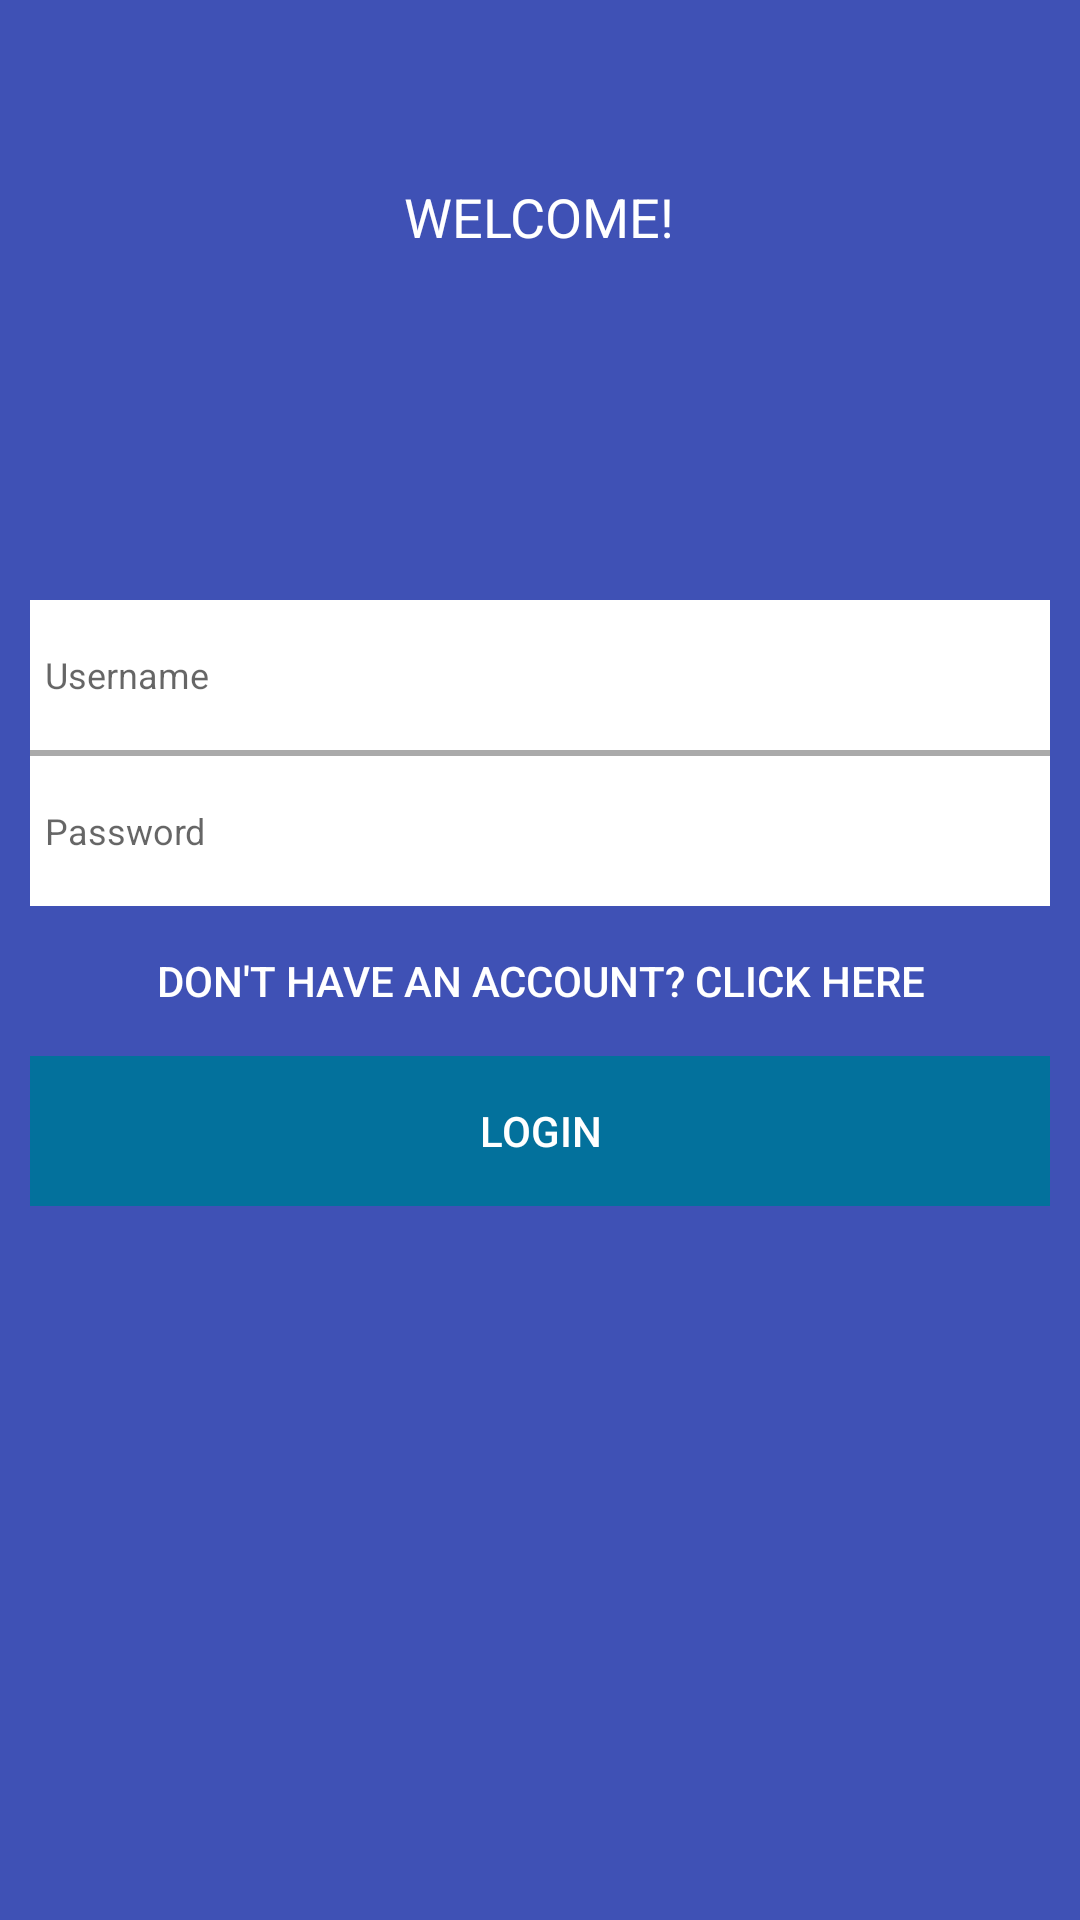

The Android layout XML behind this screen, and the referenced resources:
<!-- AndroidManifest.xml: application theme AppTheme -->
<!-- res/layout/login_fragment.xml -->
<?xml version="1.0" encoding="utf-8"?>
<RelativeLayout xmlns:android="http://schemas.android.com/apk/res/android"
    android:layout_width="match_parent"
    android:layout_height="match_parent"
    android:background="@color/colorPrimary"
    android:orientation="vertical">

    <TextView
        android:layout_width="wrap_content"
        android:layout_height="wrap_content"
        android:layout_centerHorizontal="true"
        android:layout_marginTop="60dp"
        android:text="@string/login_system"
        android:textColor="@color/textWhite"
        android:textSize="@dimen/auction_title_text_size" />

    <RelativeLayout
        android:id="@+id/username_relative"
        android:layout_width="wrap_content"
        android:layout_height="wrap_content"
        android:layout_marginTop="200dp">


        <EditText
            android:id="@+id/login_username_input"
            android:layout_width="match_parent"
            android:layout_height="50dp"
            android:layout_marginLeft="10dip"
            android:layout_marginRight="10dip"
            android:background="@android:color/white"
            android:hint="@string/username"
            android:inputType="text"
            android:lines="1"
            android:maxLength="25"
            android:maxLines="1"
            android:paddingLeft="5dp"
            android:textColor="@color/textGray"
            android:textSize="@dimen/auction_detail_size" />


    </RelativeLayout>

    <View
        android:layout_width="wrap_content"
        android:layout_height="2dp"
        android:layout_below="@+id/username_relative"
        android:layout_marginLeft="10dip"
        android:layout_marginRight="10dip"
        android:background="@android:color/darker_gray" />

    <RelativeLayout
        android:id="@+id/password_relative"
        android:layout_width="wrap_content"
        android:layout_height="wrap_content"
        android:layout_below="@+id/username_relative">


        <EditText
            android:id="@+id/login_password_input"
            android:layout_width="match_parent"
            android:layout_height="50dp"
            android:layout_marginLeft="10dip"
            android:layout_marginRight="10dip"
            android:layout_marginTop="2dp"
            android:background="@android:color/white"
            android:inputType="textPassword"
            android:lines="1"
            android:maxLength="25"
            android:textColor="@color/textGray"
            android:hint="@string/password"
            android:maxLines="1"
            android:paddingLeft="5dp"
            android:textSize="@dimen/auction_detail_size" />


    </RelativeLayout>

    <RelativeLayout
        android:id="@+id/register_account_relative"
        android:layout_width="wrap_content"
        android:layout_height="wrap_content"
        android:layout_below="@+id/password_relative"
        android:layout_marginLeft="10dip"
        android:layout_marginRight="10dip"
        android:layout_marginTop="15dp">

        <Button
            android:id="@+id/register_ui_open_button"
            android:layout_width="match_parent"
            android:layout_height="20dp"
            android:background="@android:color/transparent"
            android:stateListAnimator="@null"
            android:text="@string/register_use_account"
            android:textColor="@color/textWhite" />


    </RelativeLayout>


    <Button
        android:id="@+id/login_button"
        android:layout_width="match_parent"
        android:layout_height="50dp"
        android:layout_below="@+id/register_account_relative"
        android:layout_marginLeft="10dip"
        android:layout_marginRight="10dip"
        android:layout_marginTop="15dp"
        android:background="#03719C"
        android:textColor="@color/textWhite"
        android:stateListAnimator="@null"
        android:text="@string/login" />

</RelativeLayout>
<!-- resources referenced by this layout -->
<resources>
  <color name="colorPrimary">#3F51B5</color>
  <color name="textGray">#4d4d4d</color>
  <color name="textWhite">#ffffff</color>
  <dimen name="auction_detail_size">12dp</dimen>
  <dimen name="auction_title_text_size">18dp</dimen>
  <string name="login">Login</string>
  <string name="login_system">WELCOME!</string>
  <string name="password">Password</string>
  <string name="register_use_account">Don\'t have an Account? Click here</string>
  <string name="username">Username</string>
  <style name="AppTheme" parent="Theme.AppCompat.Light.DarkActionBar">
          
          <item name="colorPrimary">@color/colorPrimary</item>
          <item name="colorPrimaryDark">@color/colorPrimaryDark</item>
          <item name="colorAccent">@color/colorAccent</item>
      </style>
  <color name="colorPrimaryDark">#303F9F</color>
  <color name="colorAccent">#FF4081</color>
</resources>
